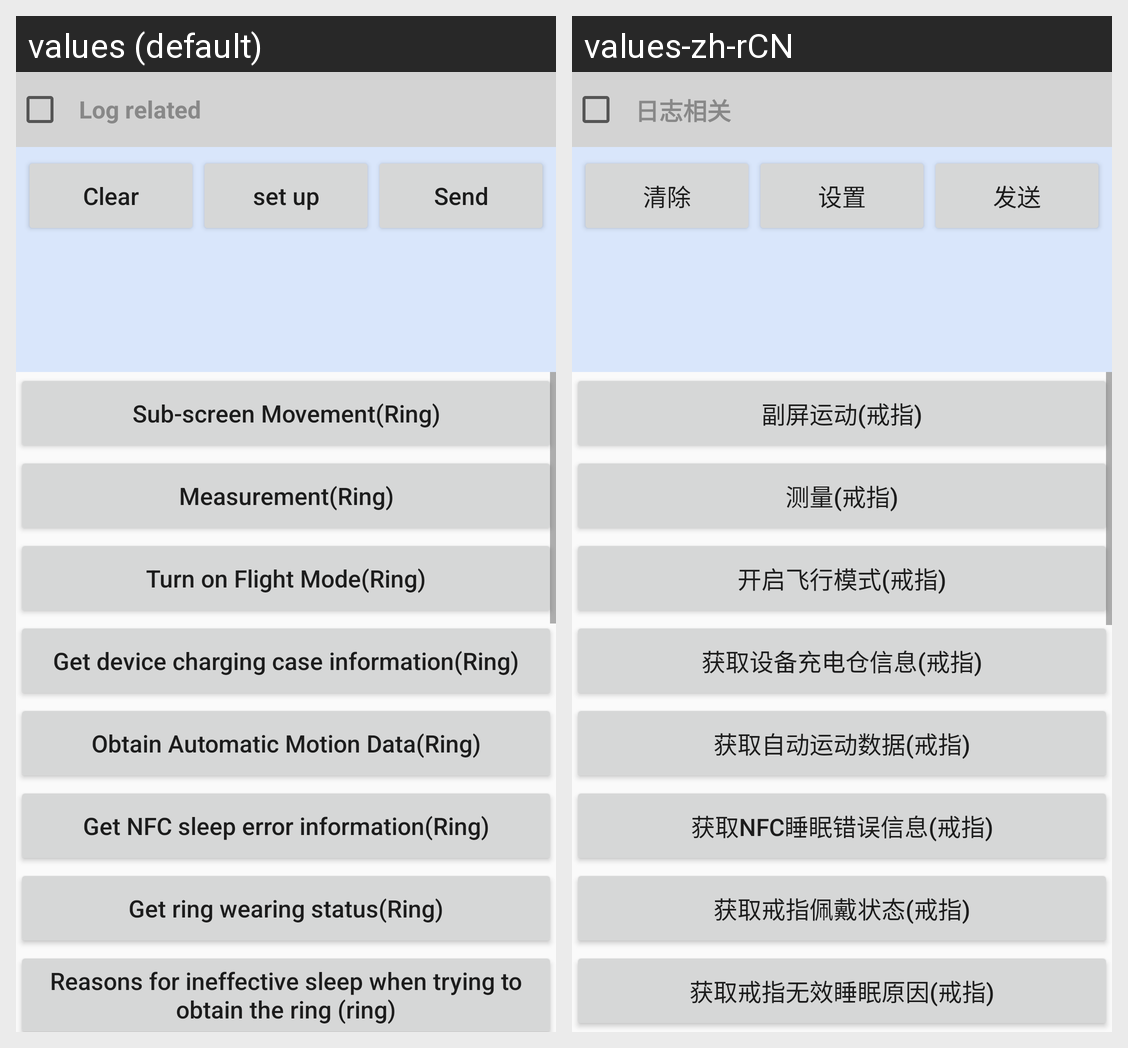

Strings drawn on this Android screen and how each of the app's shown locales translates them:
Android screen res/layout/activity_ring.xml rendered under 2 locales, left to right: values (default), values-zh-rCN. Device: Nexus 5 (rendered at 1080×1920; each locale shown at half size, 540×960, under a caption strip naming it); theme AppTheme.
Strings drawn on this screen, with the default value and each locale's value (text and hints the layout hard-codes, and strings that could not be matched under every locale, appear in the picture but are not listed):

ring_sport_screen
  values: Sub-screen Movement(Ring)
  values-zh-rCN: 副屏运动(戒指)

ring_measure
  values: Measurement(Ring)
  values-zh-rCN: 测量(戒指)

ring_airplane_mode
  values: Turn on Flight Mode(Ring)
  values-zh-rCN: 开启飞行模式(戒指)

ring_get_charging_case_state
  values: Get device charging case information(Ring)
  values-zh-rCN: 获取设备充电仓信息(戒指)

ring_get_auto_sport
  values: Obtain Automatic Motion Data(Ring)
  values-zh-rCN: 获取自动运动数据(戒指)

ring_get_nfc_sleep_error
  values: Get NFC sleep error information(Ring)
  values-zh-rCN: 获取NFC睡眠错误信息(戒指)

ring_get_wearing_status
  values: Get ring wearing status(Ring)
  values-zh-rCN: 获取戒指佩戴状态(戒指)

ring_get_sleep_invalid_reason
  values: Reasons for ineffective sleep when trying to obtain the ring (ring)
  values-zh-rCN: 获取戒指无效睡眠原因(戒指)

log_info
  values: Log related
  values-zh-rCN: 日志相关

btn_clear
  values: Clear
  values-zh-rCN: 清除

btn_set
  values: set up
  values-zh-rCN: 设置

btn_send
  values: Send
  values-zh-rCN: 发送
